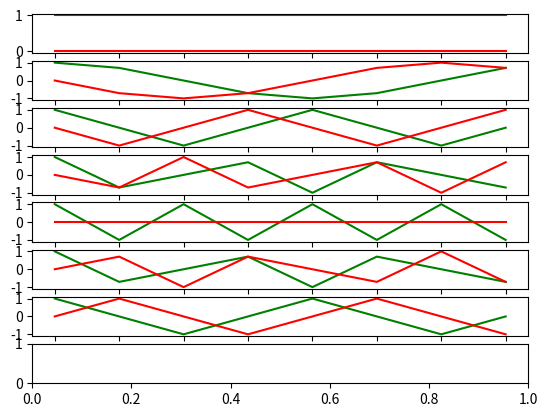

Python code for this plot:
# [redacted]

import numpy as np
import matplotlib.pyplot as plt

def genMat(N):
	# Am putea sa punem un factor de 1/sqrt(N) astfel incat produsul matricei cu transpusa complexa sa fie exact I_N
	return np.matrix(
		[
			[np.exp(-2j*np.pi*i*j/N) for j in range(N)] # linia i
			for i in range(N)
		]
	)

def desenMatrice(M):
	M=np.array(M)
	N=M.shape[0]
	fig, axs=plt.subplots(N)
	x=np.arange(N)
	for i in range(N):
		axs[i].plot(x, M[i, :].real, "green")
		axs[i].plot(x, M[i, :].imag, "red")
	plt.savefig("Plot_ex_1.pdf")
	plt.cla()

def main():
	N=8
	F=genMat(N)
	FH=F.getH()
	P=F*FH
	if np.abs(P[0, 0]-N)>1e-5:
		print(f"Ceva nu e bine, pe diagonala avem {P[0][0]} in loc de {N}.")
	else:
		P/=P[0, 0]
		if not np.allclose(np.eye(N), P):
			print(f"Inmultirea nu pare bine facuta.\n{P=}")
		else:
			desenMatrice(F)

if __name__=="__main__":
	main()
